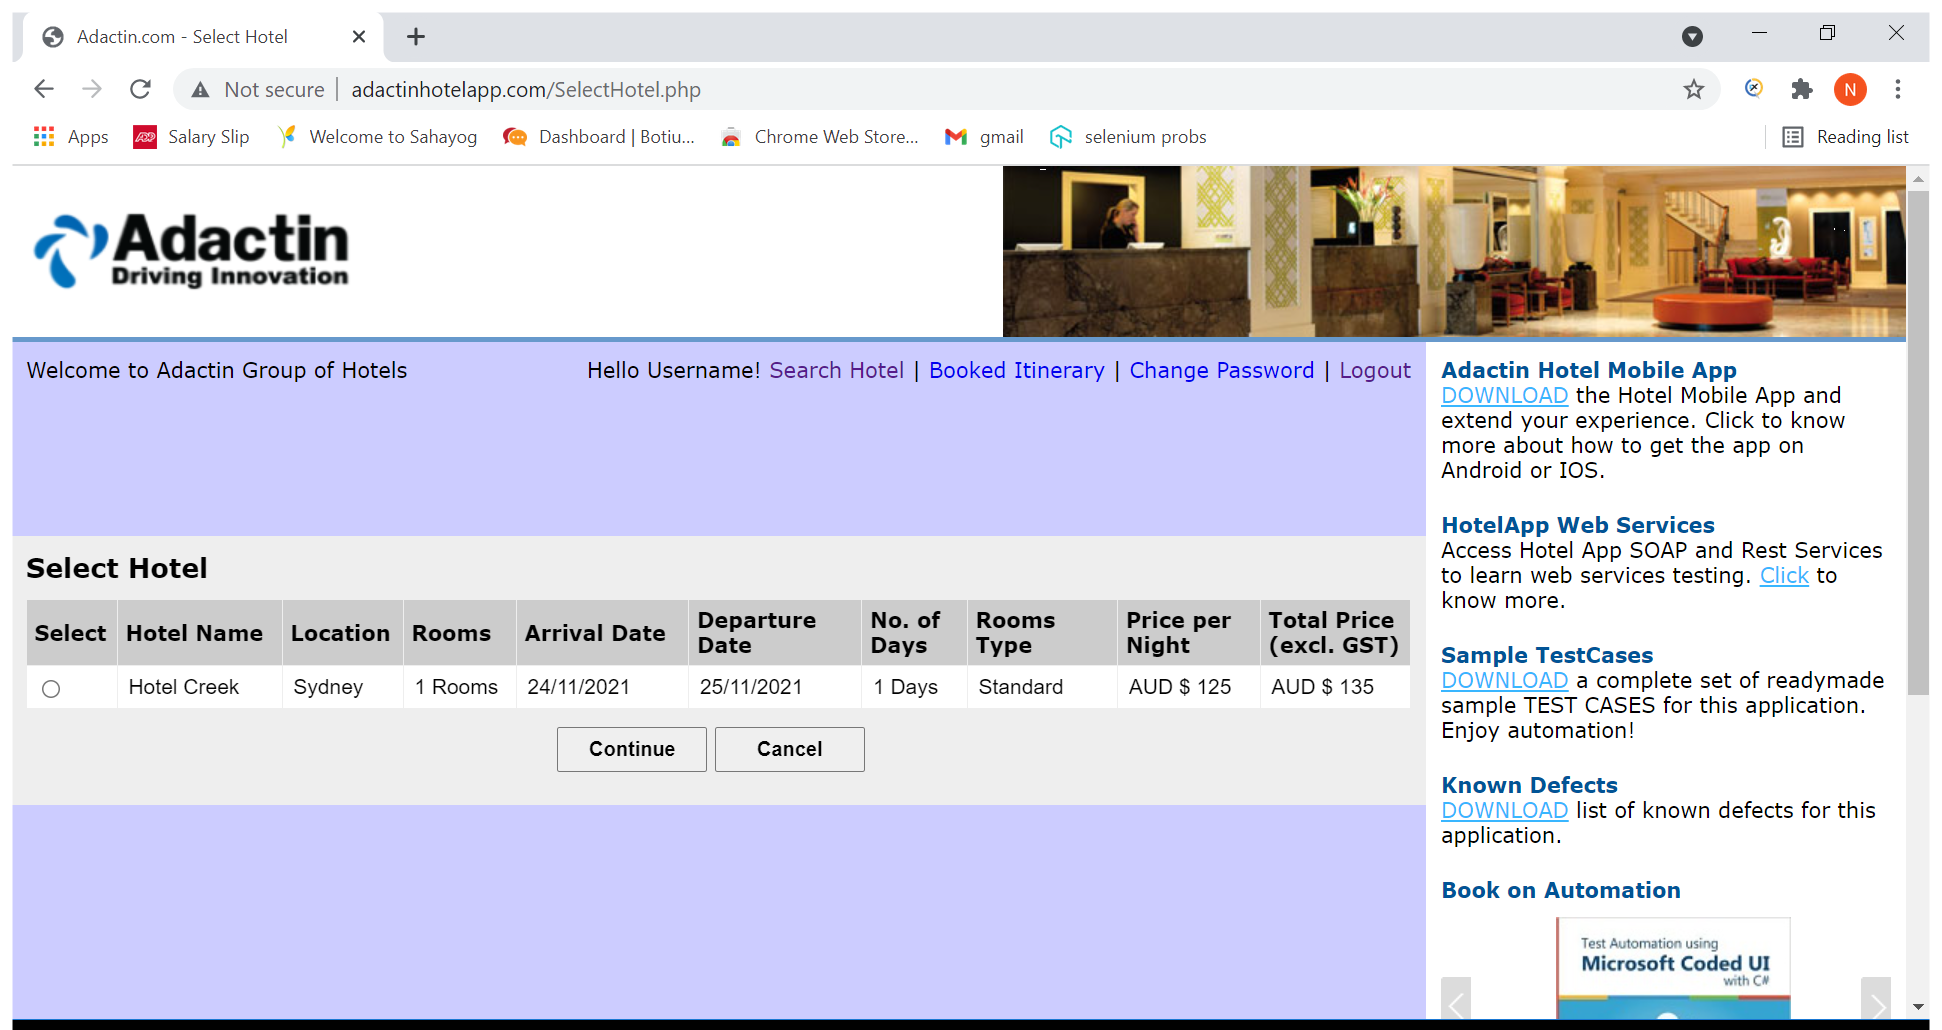
Task: This is to test the Adacitin hotel booking website
Workflow: TestCase- 107

Step 1 [then]: Use Browser Chrome: Adactin.com - Select Hotel in window 'Adactin.com - Select Hotel' (chrome.exe)

Step 2 [then]: get-text from 'Rooms Type' (no picture)

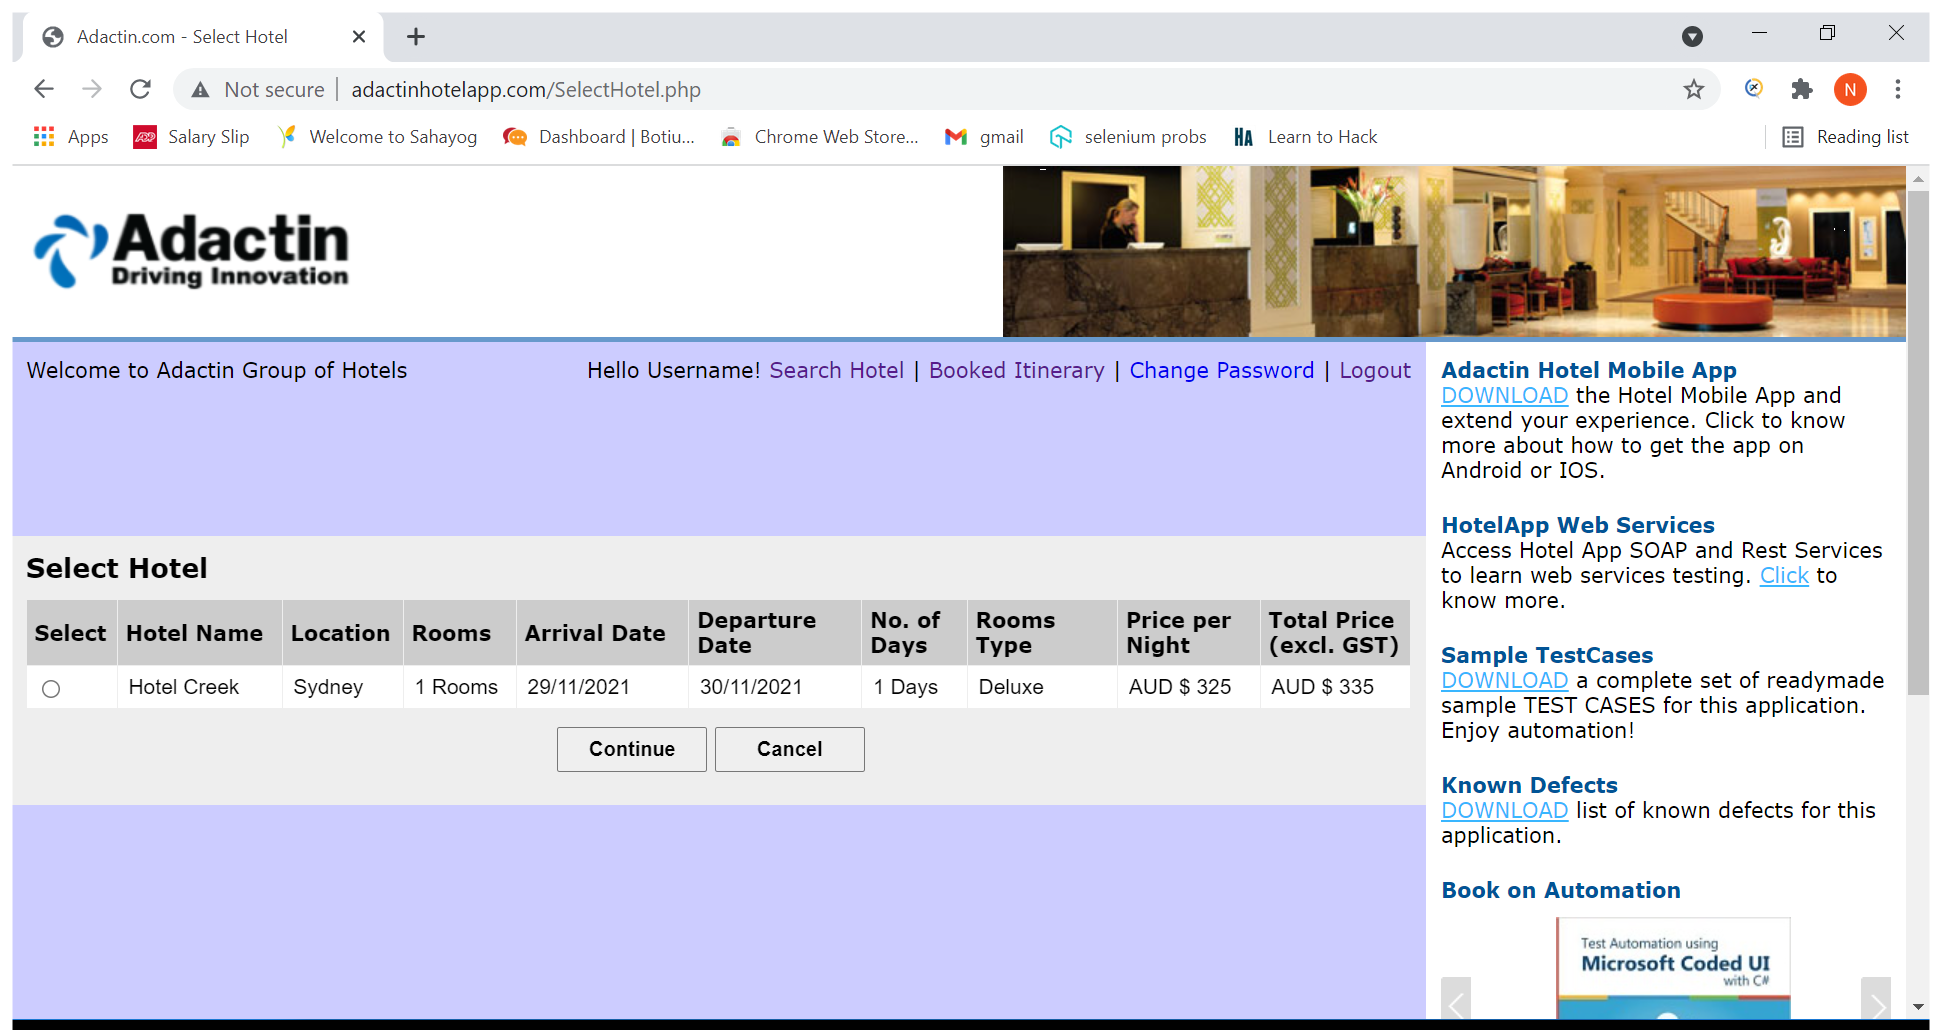
Step 3: Use Browser Chrome: Adactin.com - Select Hotel in window 'Adactin.com - Select Hotel' (chrome.exe)